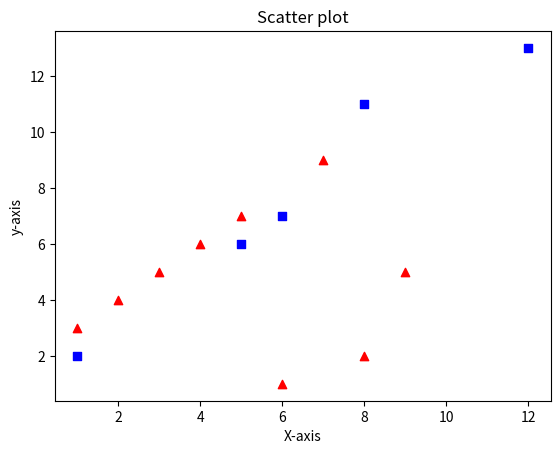

Reproduce this figure in Python.
import matplotlib.pyplot as plt

x = [1, 2, 3, 4, 5, 6, 7, 8, 9]
y = [3, 4, 5, 6, 7, 1, 9, 2, 5]
# plt.plot(x,y)
plt.scatter(x, y, color='red', marker='^')
x1 = [1, 5, 6, 8, 12]
y1 = [2, 6, 7, 11, 13]
plt.scatter(x1, y1, color='blue', marker='s')
plt.xlabel("X-axis")
plt.ylabel("y-axis")
plt.title("Scatter plot")
plt.show()
